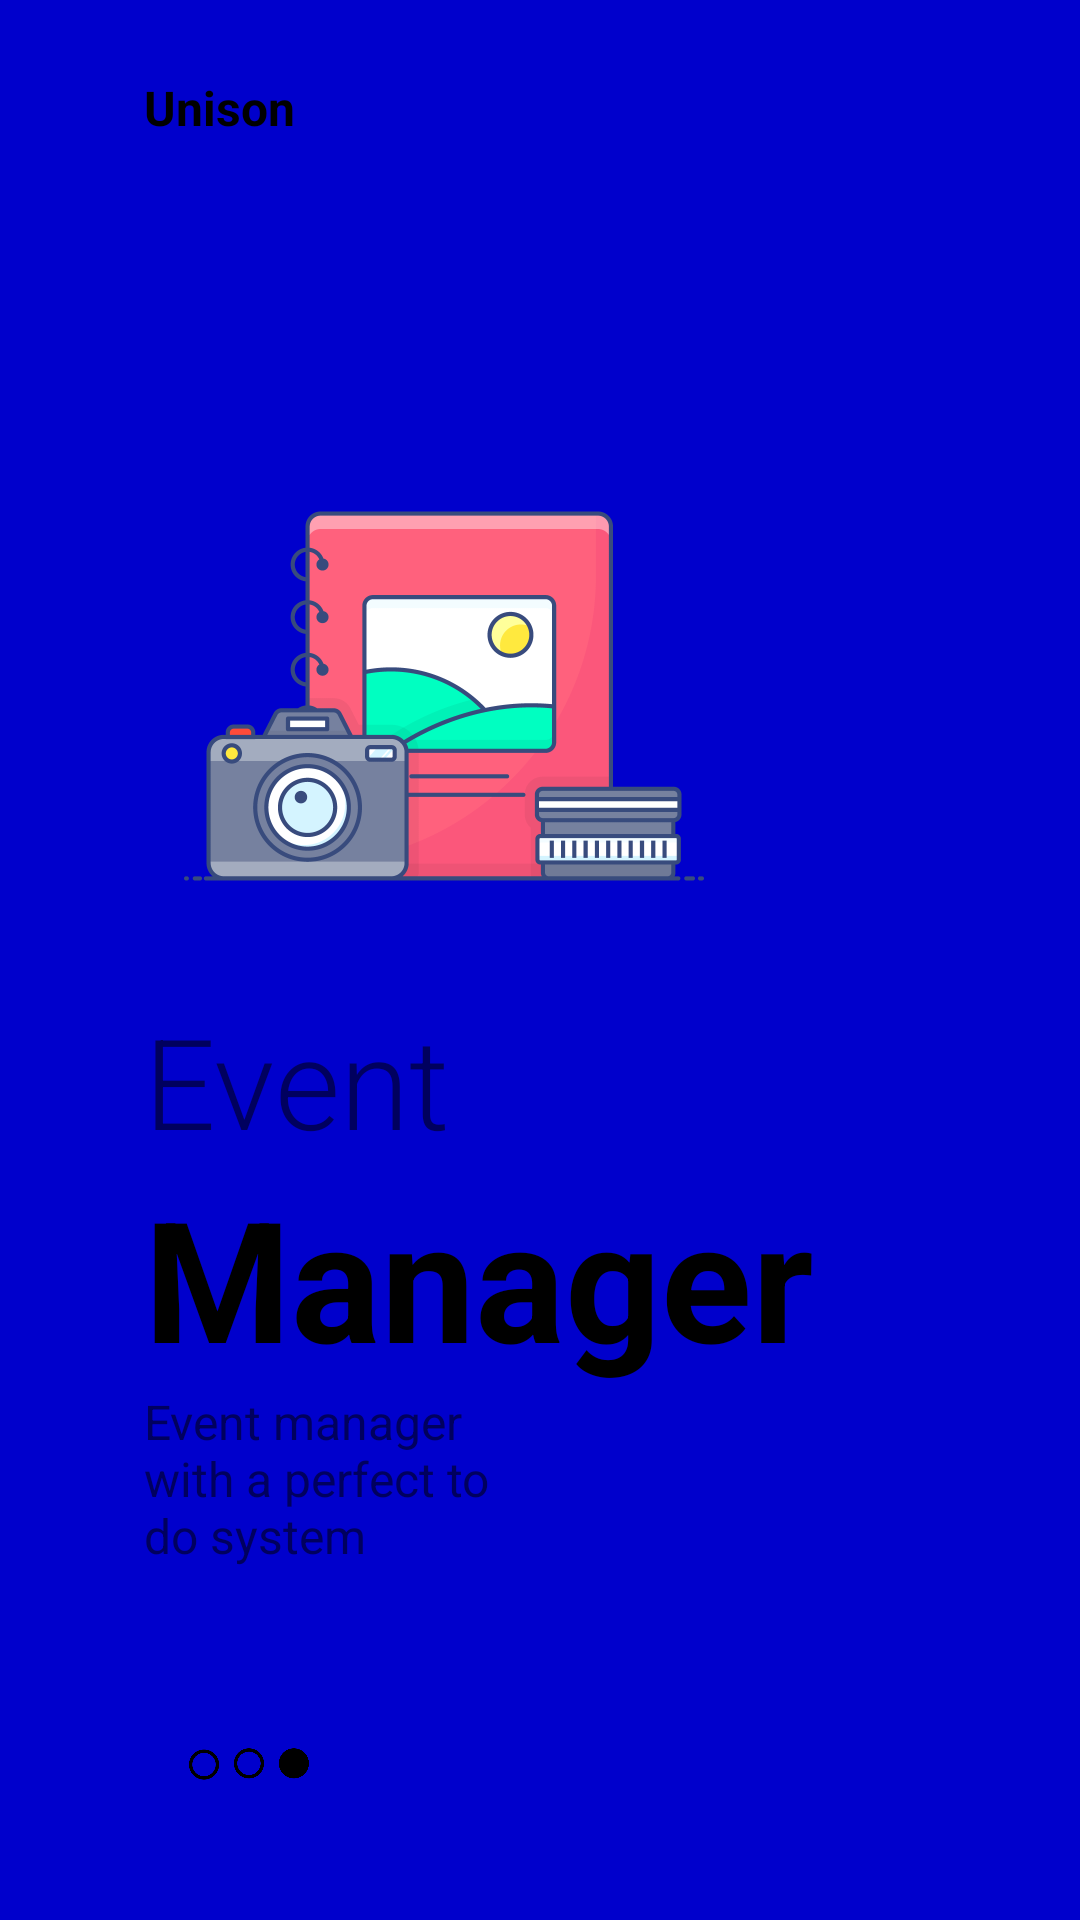

This screen was rendered from an Android layout file. Write that file and the resources it references.
<!-- AndroidManifest.xml: application theme Theme.Loger -->
<!-- res/layout/fragment_on_boarding3.xml -->
<?xml version="1.0" encoding="utf-8"?>
<androidx.constraintlayout.widget.ConstraintLayout xmlns:android="http://schemas.android.com/apk/res/android"
    xmlns:app="http://schemas.android.com/apk/res-auto"
    xmlns:tools="http://schemas.android.com/tools"
    android:id="@+id/skip"
    android:layout_width="match_parent"
    android:layout_height="match_parent"
    android:visibility="visible"
    android:background="#0000cc"
   >


    <Button
        android:id="@+id/arrowbtn"
        android:layout_width="50dp"
        android:layout_height="wrap_content"
        android:background="@drawable/ic_double_arrow"
        app:layout_constraintBottom_toBottomOf="parent"
        app:layout_constraintEnd_toEndOf="parent"
        app:layout_constraintHorizontal_bias=".9"
        app:layout_constraintVertical_bias=".9"
        app:layout_constraintStart_toStartOf="parent"
        app:layout_constraintTop_toTopOf="parent"
        />

    <ImageView
        android:id="@+id/imageView3"
        android:layout_width="40dp"
        android:layout_height="50dp"
        android:layout_marginRight="8dp"
        android:src="@drawable/thr"
        android:layout_marginLeft="15dp"
        app:layout_constraintBottom_toBottomOf="parent"
        app:layout_constraintEnd_toEndOf="parent"
        app:layout_constraintHorizontal_bias="0"
        app:layout_constraintStart_toStartOf="@+id/textView6"
        app:layout_constraintTop_toBottomOf="@+id/textView6"
        app:layout_constraintVertical_bias="0.6" />

    <ImageView
        android:id="@+id/imageView4"
        android:layout_width="200dp"
        android:layout_height="200dp"
        android:src="@drawable/event"
        app:layout_constraintBottom_toBottomOf="parent"
        app:layout_constraintEnd_toEndOf="parent"
        app:layout_constraintHorizontal_bias=".3"
        app:layout_constraintStart_toStartOf="parent"
        app:layout_constraintTop_toTopOf="parent"
        app:layout_constraintVertical_bias=".3" />

    <TextView
        android:id="@+id/textView3"
        android:layout_width="wrap_content"
        android:layout_height="wrap_content"
        android:text="@string/app_name"
        android:textColor="@color/black"
        app:layout_constraintVertical_bias="0"
        app:layout_constraintHorizontal_bias="0"
        android:textSize="16dp"
        android:textStyle="bold"
        android:layout_marginTop="25dp"
        app:layout_constraintBottom_toTopOf="@+id/imageView4"
        app:layout_constraintEnd_toEndOf="parent"
        app:layout_constraintStart_toStartOf="@+id/imageView4"
        app:layout_constraintTop_toTopOf="parent" />




    <TextView
        android:id="@+id/textView4"
        android:layout_width="wrap_content"
        android:layout_height="wrap_content"
        android:fontFamily="sans-serif-light"
        android:text="Event"
        android:textSize="42sp"
        app:layout_constraintBottom_toBottomOf="parent"
        app:layout_constraintEnd_toEndOf="parent"
        app:layout_constraintHorizontal_bias="0"
        app:layout_constraintStart_toStartOf="@+id/imageView4"
        app:layout_constraintTop_toBottomOf="@+id/imageView4"
        app:layout_constraintVertical_bias="0" />

    <TextView
        android:id="@+id/textView5"
        android:layout_width="wrap_content"
        android:layout_height="wrap_content"
        android:text="Manager"
        android:textColor="@color/black"
        android:textSize="56sp"
        android:textStyle="bold"
        app:layout_constraintBottom_toBottomOf="parent"
        app:layout_constraintEnd_toEndOf="parent"
        app:layout_constraintHorizontal_bias="0"
        app:layout_constraintStart_toStartOf="@+id/textView4"
        app:layout_constraintTop_toBottomOf="@+id/textView4"
        app:layout_constraintVertical_bias="0" />

    <TextView
        android:id="@+id/textView6"
        android:layout_width="wrap_content"
        android:layout_height="wrap_content"
        android:text="Event manager with a perfect to do system"
        android:textSize="16sp"
        android:ems="7"
        app:layout_constraintBottom_toBottomOf="parent"
        app:layout_constraintEnd_toEndOf="parent"
        app:layout_constraintHeight_percent=".1"
        app:layout_constraintHorizontal_bias="0"
        app:layout_constraintStart_toStartOf="@+id/textView5"
        app:layout_constraintTop_toBottomOf="@+id/textView5"
        app:layout_constraintVertical_bias="0"
        app:layout_constraintWidth_percent=".5" />



</androidx.constraintlayout.widget.ConstraintLayout>
<!-- resources referenced by this layout -->
<resources>
  <color name="black">#FF000000</color>
  <!-- drawable event: png bitmap (drawable, 53182 bytes) -->
  <!-- drawable thr: png bitmap (drawable, 5199 bytes) -->
  <string name="app_name">Unison</string>
  <style name="Theme.Loger" parent="Theme.MaterialComponents.DayNight.NoActionBar">
          
          <item name="colorPrimary">@color/button1</item>
          <item name="colorPrimaryVariant">@color/navy</item>
          <item name="colorOnPrimary">@color/white</item>
          
          <item name="colorSecondary">@color/teal_200</item>
          <item name="colorSecondaryVariant">@color/teal_700</item>
          <item name="colorOnSecondary">@color/white</item>
          
          <item name="android:statusBarColor" tools:targetApi="l">@color/backround</item>
          
          <item name="android:windowLightStatusBar">true</item>
      </style>
  <color name="button1">#03DAC5</color>
  <color name="navy">#FF000033</color>
  <color name="white">#FFFFFFFF</color>
  <color name="teal_200">#FF03DAC5</color>
  <color name="teal_700">#FF018786</color>
  <color name="backround">#1b2c42</color>
</resources>
